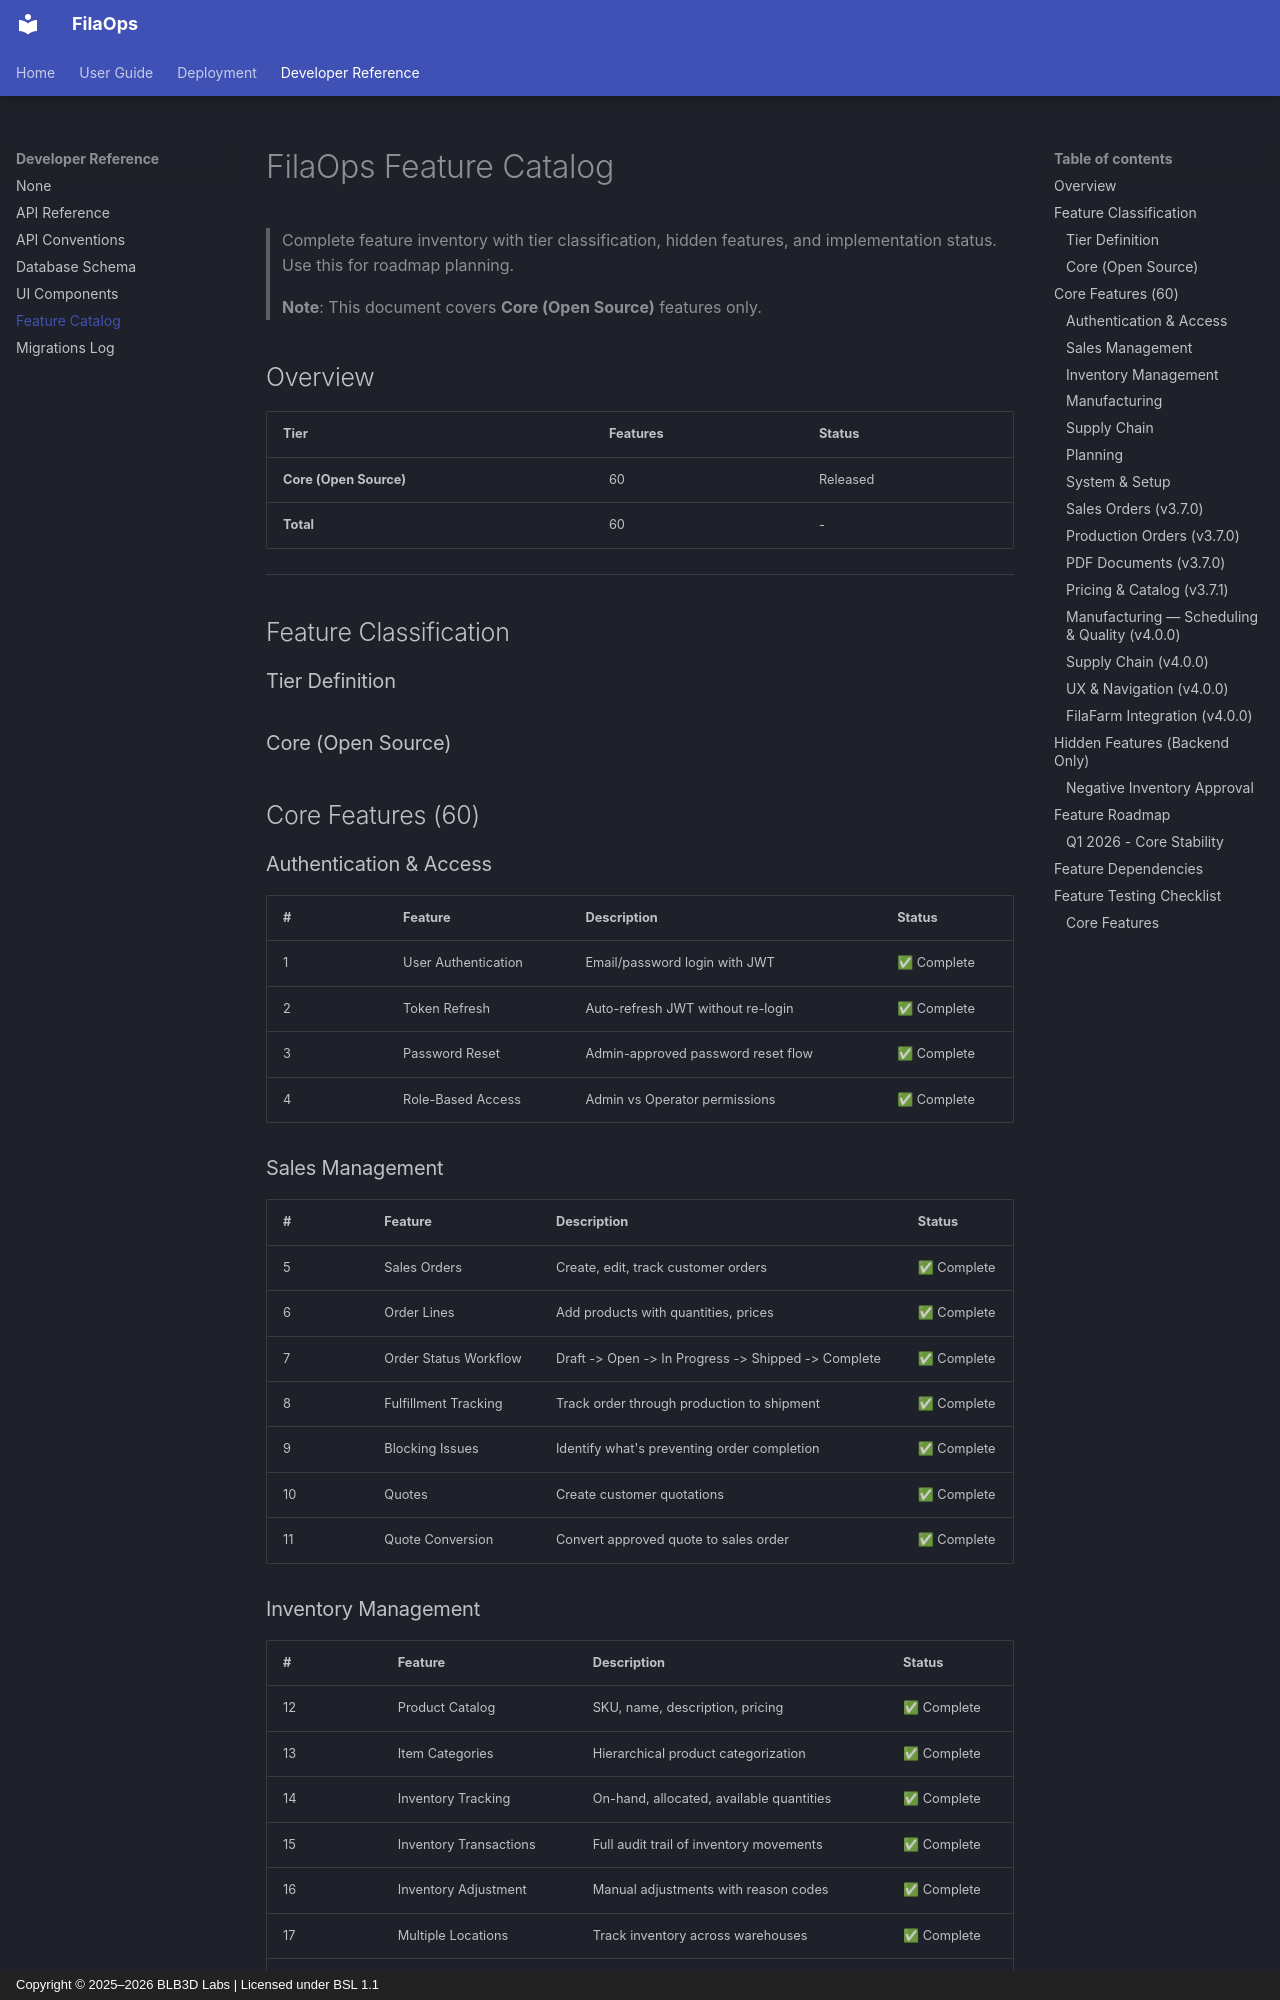

repository: BLB3DPrinting/filaops · page: FEATURE-CATALOG/index.html · generator: mkdocs · copyright: Copyright © 2025–2026 BLB3D Labs | Licensed under BSL 1.1

# FilaOps Feature Catalog

> Complete feature inventory with tier classification, hidden features, and implementation status.
> Use this for roadmap planning.
>
> **Note**: This document covers **Core (Open Source)** features only.

## Overview

| Tier | Features | Status |
| ------ | ---------- | -------- |
| **Core (Open Source)** | 60 | Released |
| **Total** | 60 | - |

---

## Feature Classification

### Tier Definition

### Core (Open Source)

## Core Features (60)

### Authentication & Access

| # | Feature | Description | Status |
| --- | ------- | ----------- | ------ |
| 1 | User Authentication | Email/password login with JWT | ✅ Complete |
| 2 | Token Refresh | Auto-refresh JWT without re-login | ✅ Complete |
| 3 | Password Reset | Admin-approved password reset flow | ✅ Complete |
| 4 | Role-Based Access | Admin vs Operator permissions | ✅ Complete |

### Sales Management

| # | Feature | Description | Status |
| --- | ------- | ----------- | ------ |
| 5 | Sales Orders | Create, edit, track customer orders | ✅ Complete |
| 6 | Order Lines | Add products with quantities, prices | ✅ Complete |
| 7 | Order Status Workflow | Draft -> Open -> In Progress -> Shipped -> Complete | ✅ Complete |
| 8 | Fulfillment Tracking | Track order through production to shipment | ✅ Complete |
| 9 | Blocking Issues | Identify what's preventing order completion | ✅ Complete |
| 10 | Quotes | Create customer quotations | ✅ Complete |
| 11 | Quote Conversion | Convert approved quote to sales order | ✅ Complete |

### Inventory Management

| # | Feature | Description | Status |
| --- | ------- | ----------- | ------ |
| 12 | Product Catalog | SKU, name, description, pricing | ✅ Complete |
| 13 | Item Categories | Hierarchical product categorization | ✅ Complete |
| 14 | Inventory Tracking | On-hand, allocated, available quantities | ✅ Complete |
| 15 | Inventory Transactions | Full audit trail of inventory movements | ✅ Complete |
| 16 | Inventory Adjustment | Manual adjustments with reason codes | ✅ Complete |
| 17 | Multiple Locations | Track inventory across warehouses | ✅ Complete |
| 18 | Low Stock Alerts | Reorder point monitoring | ✅ Complete |
| 19 | Cycle Counting | Physical inventory verification | ✅ Complete |
| 20 | Material Spools | Filament spool tracking with weight | ✅ Complete |
